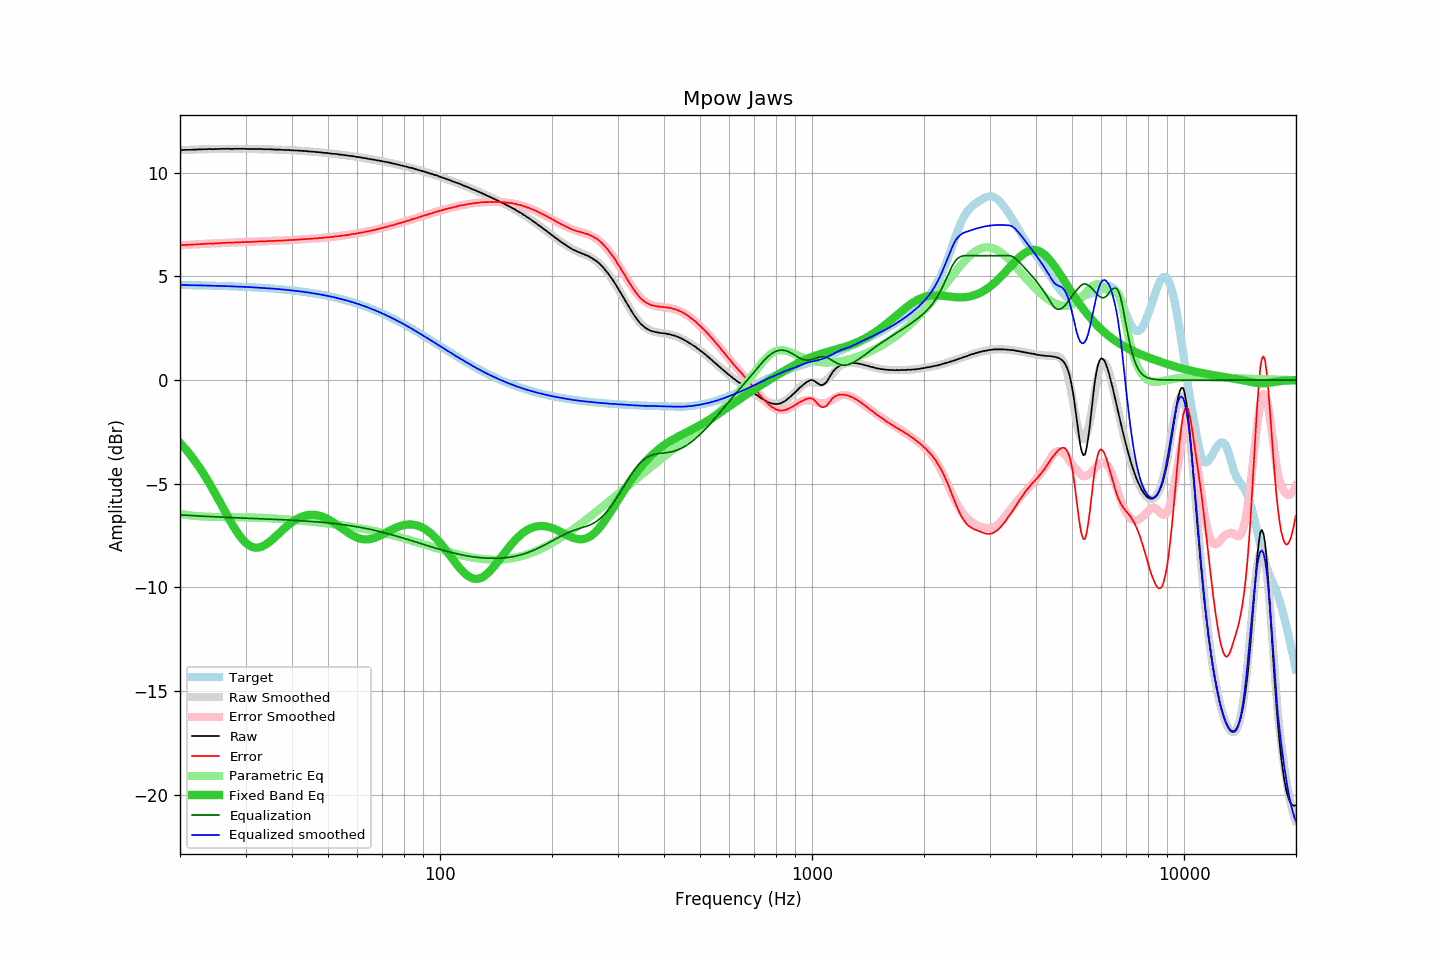

Source data for this figure (header and first rows):
frequency, raw, error, smoothed, error_smoothed, equalization, parametric_eq, equalized_raw, equalized_smoothed, target
20.00, 11.08, 6.50, 11.09, 6.50, -6.50, -3.03, 4.58, 4.59, 4.59
20.20, 11.09, 6.51, 11.09, 6.50, -6.50, -3.11, 4.59, 4.58, 4.59
20.40, 11.09, 6.51, 11.09, 6.51, -6.51, -3.20, 4.58, 4.58, 4.58
20.61, 11.10, 6.52, 11.10, 6.51, -6.51, -3.29, 4.59, 4.58, 4.58
20.81, 11.10, 6.52, 11.10, 6.52, -6.52, -3.38, 4.58, 4.58, 4.58
21.02, 11.10, 6.52, 11.10, 6.52, -6.52, -3.47, 4.58, 4.58, 4.58
21.23, 11.10, 6.52, 11.11, 6.53, -6.53, -3.57, 4.57, 4.58, 4.58
21.44, 11.10, 6.53, 11.11, 6.53, -6.53, -3.67, 4.57, 4.58, 4.58
21.66, 11.11, 6.54, 11.11, 6.54, -6.54, -3.77, 4.58, 4.58, 4.58
21.87, 11.11, 6.54, 11.12, 6.54, -6.54, -3.87, 4.57, 4.57, 4.57
22.09, 11.11, 6.54, 11.12, 6.55, -6.55, -3.98, 4.57, 4.57, 4.57
22.31, 11.12, 6.55, 11.12, 6.55, -6.55, -4.09, 4.57, 4.57, 4.57
22.54, 11.12, 6.55, 11.12, 6.55, -6.55, -4.21, 4.57, 4.57, 4.57
22.76, 11.12, 6.56, 11.13, 6.56, -6.56, -4.32, 4.56, 4.57, 4.57
22.99, 11.13, 6.57, 11.13, 6.56, -6.56, -4.44, 4.57, 4.56, 4.57
23.22, 11.13, 6.57, 11.13, 6.57, -6.57, -4.56, 4.57, 4.56, 4.56
23.45, 11.13, 6.57, 11.13, 6.57, -6.57, -4.69, 4.56, 4.56, 4.56
23.69, 11.13, 6.57, 11.13, 6.58, -6.58, -4.82, 4.56, 4.56, 4.56
23.92, 11.14, 6.59, 11.14, 6.58, -6.58, -4.95, 4.56, 4.56, 4.56
24.16, 11.14, 6.59, 11.14, 6.58, -6.58, -5.08, 4.56, 4.55, 4.56
24.40, 11.13, 6.58, 11.14, 6.59, -6.59, -5.21, 4.55, 4.55, 4.55
24.65, 11.13, 6.58, 11.14, 6.59, -6.59, -5.35, 4.54, 4.55, 4.55
24.89, 11.14, 6.59, 11.14, 6.59, -6.59, -5.49, 4.55, 4.55, 4.55
25.14, 11.14, 6.60, 11.14, 6.60, -6.60, -5.63, 4.54, 4.55, 4.55
25.39, 11.14, 6.60, 11.15, 6.60, -6.60, -5.77, 4.54, 4.54, 4.54
25.65, 11.14, 6.60, 11.15, 6.61, -6.61, -5.91, 4.54, 4.54, 4.54
25.91, 11.15, 6.61, 11.15, 6.61, -6.61, -6.05, 4.54, 4.54, 4.54
26.16, 11.15, 6.62, 11.15, 6.61, -6.61, -6.20, 4.54, 4.54, 4.54
26.43, 11.15, 6.62, 11.15, 6.62, -6.62, -6.34, 4.54, 4.53, 4.53
26.69, 11.15, 6.62, 11.15, 6.62, -6.62, -6.48, 4.53, 4.53, 4.53
26.96, 11.15, 6.62, 11.15, 6.62, -6.62, -6.62, 4.53, 4.53, 4.53
27.23, 11.15, 6.63, 11.15, 6.63, -6.63, -6.76, 4.53, 4.53, 4.53
27.50, 11.14, 6.62, 11.15, 6.63, -6.63, -6.89, 4.51, 4.52, 4.52
27.77, 11.15, 6.63, 11.15, 6.63, -6.63, -7.02, 4.52, 4.52, 4.52
28.05, 11.15, 6.64, 11.15, 6.64, -6.64, -7.15, 4.52, 4.52, 4.52
28.33, 11.15, 6.64, 11.15, 6.64, -6.64, -7.27, 4.51, 4.51, 4.51
28.62, 11.15, 6.64, 11.15, 6.64, -6.64, -7.39, 4.51, 4.51, 4.51
28.90, 11.15, 6.65, 11.15, 6.65, -6.65, -7.50, 4.51, 4.51, 4.51
29.19, 11.15, 6.65, 11.15, 6.65, -6.65, -7.60, 4.51, 4.50, 4.50
29.48, 11.15, 6.65, 11.15, 6.65, -6.65, -7.69, 4.50, 4.50, 4.50
29.78, 11.15, 6.66, 11.15, 6.65, -6.65, -7.78, 4.50, 4.50, 4.50
30.08, 11.15, 6.66, 11.15, 6.66, -6.66, -7.85, 4.50, 4.49, 4.49
30.38, 11.14, 6.65, 11.15, 6.66, -6.66, -7.92, 4.48, 4.49, 4.49
30.68, 11.14, 6.66, 11.15, 6.66, -6.66, -7.97, 4.48, 4.49, 4.49
30.99, 11.14, 6.66, 11.15, 6.67, -6.67, -8.01, 4.48, 4.48, 4.48
31.30, 11.14, 6.67, 11.15, 6.67, -6.67, -8.05, 4.47, 4.48, 4.48
31.61, 11.14, 6.67, 11.14, 6.67, -6.67, -8.07, 4.47, 4.47, 4.47
31.93, 11.14, 6.67, 11.14, 6.68, -6.68, -8.08, 4.47, 4.47, 4.47
32.24, 11.14, 6.68, 11.14, 6.68, -6.68, -8.08, 4.46, 4.46, 4.46
32.57, 11.14, 6.68, 11.14, 6.68, -6.68, -8.07, 4.46, 4.46, 4.46
32.89, 11.14, 6.69, 11.14, 6.69, -6.69, -8.05, 4.46, 4.45, 4.45
33.22, 11.14, 6.69, 11.14, 6.69, -6.69, -8.03, 4.45, 4.45, 4.45
33.55, 11.13, 6.69, 11.14, 6.69, -6.69, -7.99, 4.44, 4.44, 4.44
33.89, 11.13, 6.69, 11.14, 6.70, -6.70, -7.95, 4.44, 4.44, 4.44
34.23, 11.13, 6.70, 11.13, 6.70, -6.70, -7.90, 4.43, 4.43, 4.43
34.57, 11.13, 6.71, 11.13, 6.70, -6.70, -7.84, 4.43, 4.43, 4.43
34.92, 11.13, 6.71, 11.13, 6.71, -6.71, -7.78, 4.43, 4.42, 4.42
35.27, 11.12, 6.71, 11.12, 6.71, -6.71, -7.72, 4.41, 4.42, 4.42
35.62, 11.12, 6.71, 11.12, 6.71, -6.71, -7.65, 4.41, 4.41, 4.41
35.97, 11.11, 6.71, 11.12, 6.71, -6.71, -7.58, 4.40, 4.40, 4.40
... 635 more rows
